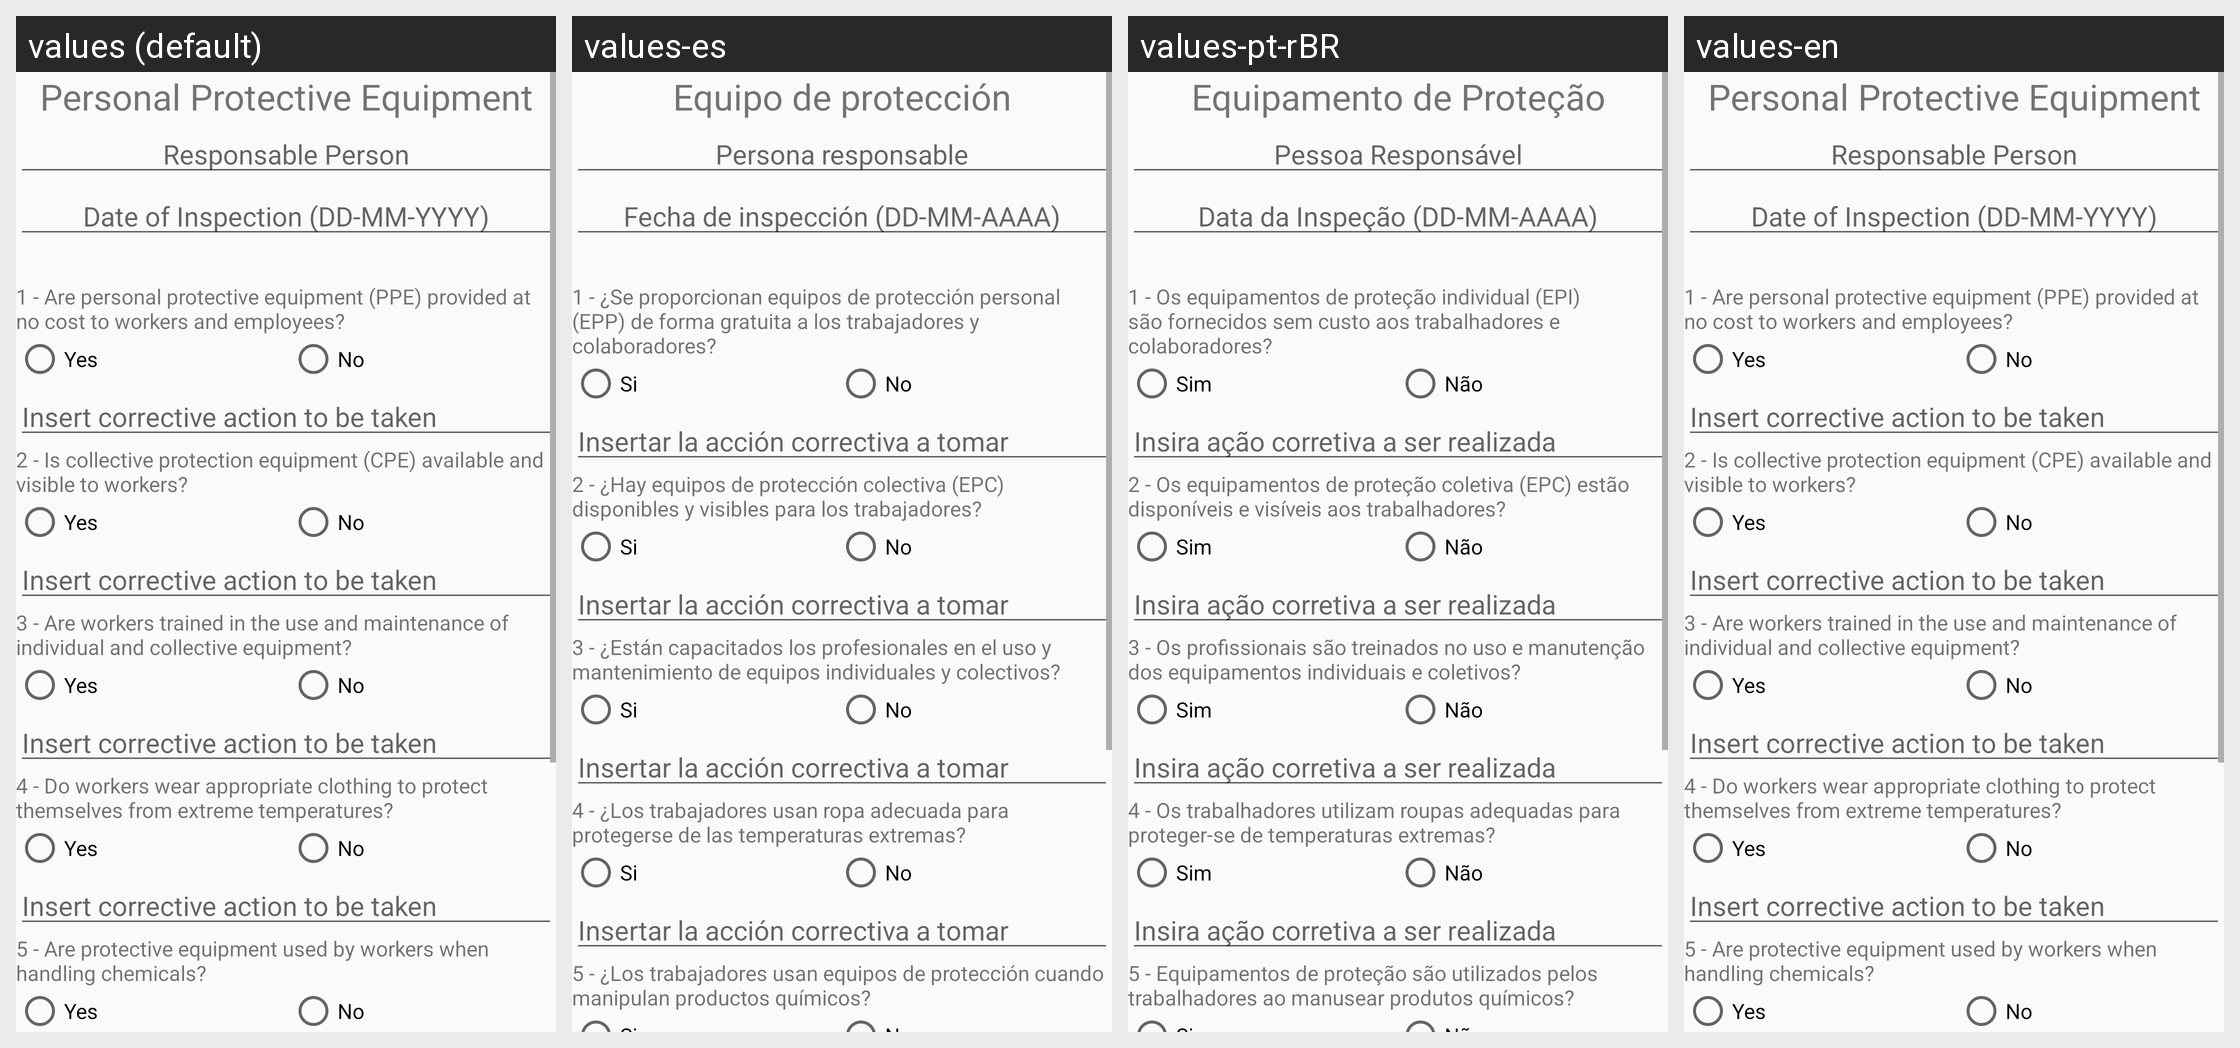

Translations of the strings shown on this Android screen, per locale in the grid:
Android screen res/layout/activity_protection_checklist.xml rendered under 4 locales, left to right: values (default), values-es, values-pt-rBR, values-en. Device: Nexus 5 (rendered at 1080×1920; each locale shown at half size, 540×960, under a caption strip naming it); theme AppTheme.
Strings drawn on this screen, with the default value and each locale's value (text and hints the layout hard-codes, and strings that could not be matched under every locale, appear in the picture but are not listed):

protection_name
  values: Personal Protective Equipment
  values-es: Equipo de protección
  values-pt-rBR: Equipamento de Proteção
  values-en: Personal Protective Equipment

responsable
  values: Responsable Person
  values-es: Persona responsable
  values-pt-rBR: Pessoa Responsável
  values-en: Responsable Person

inspection_data
  values: Date of Inspection (DD-MM-YYYY)
  values-es: Fecha de inspección (DD-MM-AAAA)
  values-pt-rBR: Data da Inspeção (DD-MM-AAAA)
  values-en: Date of Inspection (DD-MM-YYYY)

protection_q1
  values: 1 - Are personal protective equipment (PPE) provided at no cost to workers and employees?
  values-es: 1 - ¿Se proporcionan equipos de protección personal (EPP) de forma gratuita a los trabajadores y colaboradores?
  values-pt-rBR: 1 - Os equipamentos de proteção individual (EPI) são fornecidos sem custo aos trabalhadores e colaboradores?
  values-en: 1 - Are personal protective equipment (PPE) provided at no cost to workers and employees?

yes_rdbtn
  values: Yes
  values-es: Si
  values-pt-rBR: Sim
  values-en: Yes

no_rdbtn
  values: No
  values-es: No
  values-pt-rBR: Não
  values-en: No

corrective_action
  values: Insert corrective action to be taken
  values-es: Insertar la acción correctiva a tomar
  values-pt-rBR: Insira ação corretiva a ser realizada
  values-en: Insert corrective action to be taken

protection_q2
  values: 2 - Is collective protection equipment (CPE) available and visible to workers?
  values-es: 2 - ¿Hay equipos de protección colectiva (EPC) disponibles y visibles para los trabajadores?
  values-pt-rBR: 2 - Os equipamentos de proteção coletiva (EPC) estão disponíveis e visíveis aos trabalhadores?
  values-en: 2 - Is collective protection equipment (CPE) available and visible to workers?

protection_q3
  values: 3 - Are workers trained in the use and maintenance of individual and collective equipment?
  values-es: 3 - ¿Están capacitados los profesionales en el uso y mantenimiento de equipos individuales y colectivos?
  values-pt-rBR: 3 - Os profissionais são treinados no uso e manutenção dos equipamentos individuais e coletivos?
  values-en: 3 - Are workers trained in the use and maintenance of individual and collective equipment?

protection_q4
  values: 4 - Do workers wear appropriate clothing to protect themselves from extreme temperatures?
  values-es: 4 - ¿Los trabajadores usan ropa adecuada para protegerse de las temperaturas extremas?
  values-pt-rBR: 4 - Os trabalhadores utilizam roupas adequadas para proteger-se de temperaturas extremas?
  values-en: 4 - Do workers wear appropriate clothing to protect themselves from extreme temperatures?

protection_q5
  values: 5 - Are protective equipment used by workers when handling chemicals?
  values-es: 5 - ¿Los trabajadores usan equipos de protección cuando manipulan productos químicos?
  values-pt-rBR: 5 - Equipamentos de proteção são utilizados pelos trabalhadores ao manusear produtos químicos?
  values-en: 5 - Are protective equipment used by workers when handling chemicals?
